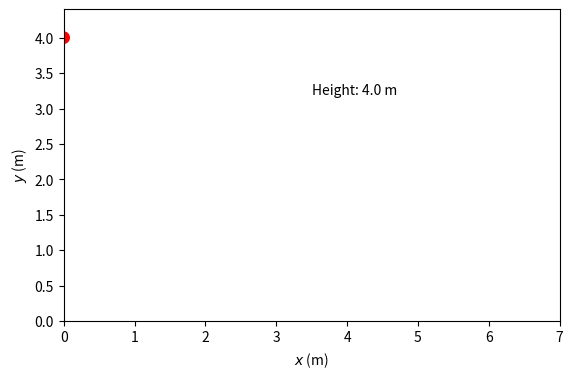

Recreate this plot in Python.
import matplotlib.pyplot as plt
import matplotlib.animation as animation

# setting up the problem
g = 9.81    # acceleration due to gravity (m/s^2)
x_max = 7   # The maximum x-range of ball's trajectory to plot
cor = 0.75  # The coefficient of restitution for bounces (-v_up/v_down)
dt = 0.005  # The time step for the animation

# Initial position and velocity vectors.
x0, y0 = 0, 4
vx0, vy0 = 1, 2


# Set up a new Figure, with equal aspect ratio so the ball appears round.
fig, ax = plt.subplots()
ax.set_aspect('equal')

# Objects that should be tracked.
# Array to store the ball's position at each time step.
xdata, ydata = [], []
line, = ax.plot(xdata, ydata, lw=2)     # Tracjectroy of the ball
# An MPL object to track the height of the ball.
ball = plt.Circle((x0, y0), 0.08, color='red')
ax.add_patch(ball)      # Add the ball to the axes.
# Text to display the height of the ball.
height_text = ax.text(x_max*0.5, y0*0.8, f'Height: {y0:.1f} m')


def init():
    """Initialize the animation figure."""
    ax.set_xlim(0, x_max)
    ax.set_ylim(0, y0+0.2*vy0)
    ax.set_xlabel('$x$ (m)')
    ax.set_ylabel('$y$ (m)')
    line.set_data(xdata, ydata)
    ball.set_center((x0, y0))
    height_text.set_text(f'Height: {y0:.1f} m')
    return line, ball, height_text


def get_pos(t=0):
    """A funtion yielding the ball's position at time t."""
    x, y, vx, vy = x0, y0, vx0, vy0
    while x < x_max:
        t += dt
        x += vx * dt
        y += vy * dt
        vy -= g * dt
        if y < 0:
            # bouncing if y<0
            y = 0
            vy = -vy * cor
        yield x, y


def animate(pos):
    """For each frame, advance the animation to the new position, pos."""
    x, y = pos
    xdata.append(x)
    ydata.append(y)
    line.set_data(xdata, ydata)
    ball.set_center((x, y))
    height_text.set_text(f'Height: {y:.1f} m')
    return line, ball, height_text


interval = 1000*dt
ani = animation.FuncAnimation(fig, animate, get_pos, blit=True,
                              interval=interval, repeat=False, init_func=init)
plt.show()
